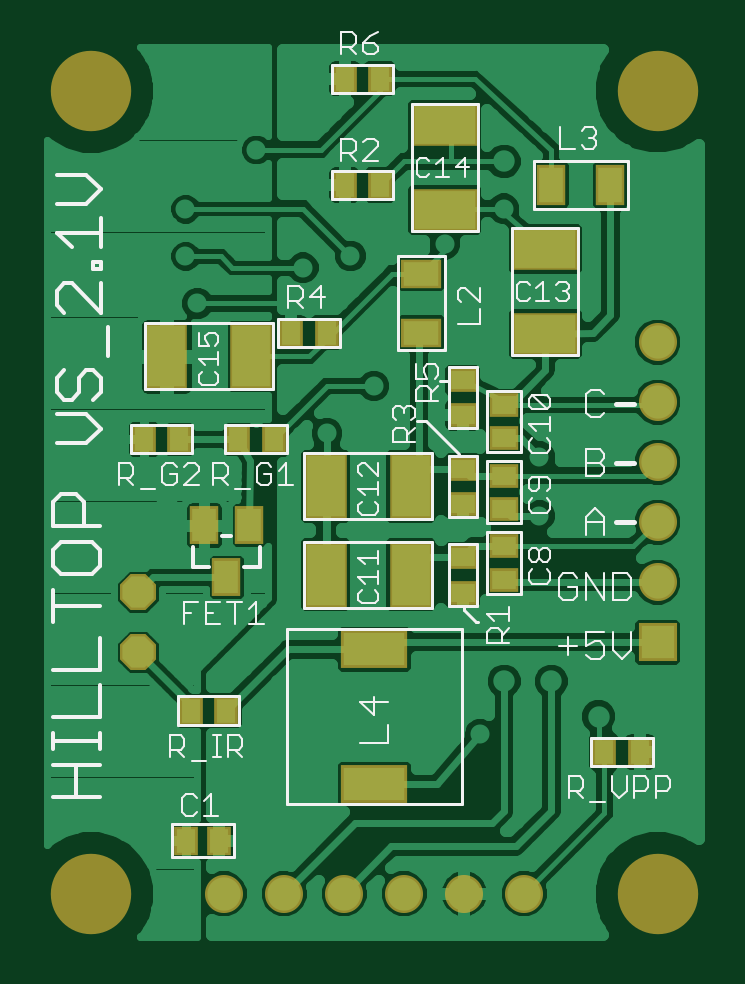
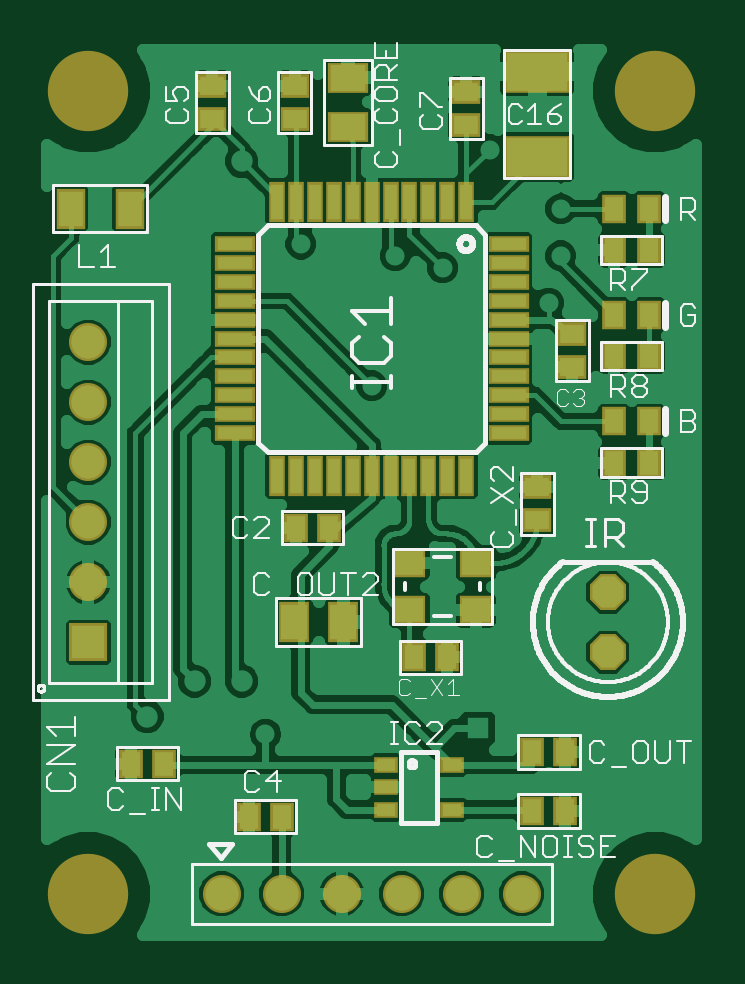
Circuit board: 7 layer files. Board 27.6 x 37.7 mm.
- top_copper: videoselector_2.1v.cmp (51976 bytes)
- drill: videoselector_2.1v.drd (680 bytes)
- top_silk: videoselector_2.1v.plc (16344 bytes)
- bottom_silk: videoselector_2.1v.pls (29620 bytes)
- bottom_copper: videoselector_2.1v.sol (63840 bytes)
- top_mask: videoselector_2.1v.stc (2183 bytes)
- bottom_mask: videoselector_2.1v.sts (3253 bytes)

=== top_copper: videoselector_2.1v.cmp (51976 bytes, source omitted) ===
=== drill: videoselector_2.1v.drd ===
%
M48
M72
T01C0.01575
T02C0.01969
T03C0.03200
T04C0.03543
T05C0.12598
%
T01
X101178Y185121
X109052Y192995
X105115Y214648
X97241Y212680
X89367Y232365
X77556Y222522
X77556Y214648
X79524Y206774
X120863Y216617
X130705Y222522
X136611Y181184
X136611Y171341
X126768Y134924
T02
X130705Y143782
X138579Y143782
X146453Y137876
X91335Y135908
X75587Y103428
X69682Y137876
X74603Y173309
X72635Y231380
X130705Y230396
T03
X69682Y158624
X69682Y148624
T04
X84052Y108349
X94052Y108349
X104052Y108349
X114052Y108349
X124052Y108349
X134052Y108349
X156296Y150278
X156296Y160278
X156296Y170278
X156296Y180278
X156296Y190278
X156296Y200278
T05
X61808Y108349
X61808Y242207
X156296Y242207
X156296Y108349
M30

=== top_silk: videoselector_2.1v.plc (16344 bytes, source omitted) ===
=== bottom_silk: videoselector_2.1v.pls (29620 bytes, source omitted) ===
=== bottom_copper: videoselector_2.1v.sol (63840 bytes, source omitted) ===
=== top_mask: videoselector_2.1v.stc ===
G75*
%MOIN*%
%OFA0B0*%
%FSLAX25Y25*%
%IPPOS*%
%LPD*%
%AMOC8*
5,1,8,0,0,1.08239X$1,22.5*
%
%ADD10C,0.13398*%
%ADD11R,0.04737X0.06312*%
%ADD12C,0.05543*%
%ADD13C,0.06343*%
%ADD14R,0.03950X0.04737*%
%ADD15OC8,0.05200*%
%ADD16OC8,0.06000*%
%ADD17R,0.05543X0.05543*%
%ADD18R,0.06343X0.06343*%
%ADD19R,0.04737X0.03950*%
%ADD20R,0.06706X0.04737*%
%ADD21R,0.04737X0.06706*%
%ADD22R,0.11036X0.06312*%
%ADD23R,0.07099X0.11036*%
%ADD24R,0.11036X0.07099*%
D10*
X0061808Y0108349D03*
X0061808Y0242207D03*
X0156296Y0242207D03*
X0156296Y0108349D03*
D11*
X0088186Y0169766D03*
X0080705Y0169766D03*
X0084446Y0161105D03*
D12*
X0084052Y0108349D03*
X0094052Y0108349D03*
X0104052Y0108349D03*
X0114052Y0108349D03*
X0124052Y0108349D03*
X0134052Y0108349D03*
X0156296Y0160278D03*
X0156296Y0170278D03*
X0156296Y0180278D03*
X0156296Y0190278D03*
X0156296Y0200278D03*
D13*
X0156296Y0200278D03*
X0156296Y0190278D03*
X0156296Y0180278D03*
X0156296Y0170278D03*
X0156296Y0160278D03*
X0134052Y0108349D03*
X0124052Y0108349D03*
X0114052Y0108349D03*
X0104052Y0108349D03*
X0094052Y0108349D03*
X0084052Y0108349D03*
D14*
X0083264Y0117207D03*
X0077753Y0117207D03*
X0078540Y0138861D03*
X0084446Y0138861D03*
X0086414Y0184136D03*
X0092320Y0184136D03*
X0095272Y0201853D03*
X0101178Y0201853D03*
X0104131Y0226459D03*
X0110036Y0226459D03*
X0110036Y0244176D03*
X0104131Y0244176D03*
X0076572Y0184136D03*
X0070666Y0184136D03*
X0147438Y0131971D03*
X0153343Y0131971D03*
D15*
X0069682Y0148624D03*
X0069682Y0158624D03*
D16*
X0069682Y0158624D03*
X0069682Y0148624D03*
D17*
X0156296Y0150278D03*
D18*
X0156296Y0150278D03*
D19*
X0130705Y0160711D03*
X0130705Y0166223D03*
X0130705Y0172522D03*
X0130705Y0178034D03*
X0130705Y0184333D03*
X0130705Y0189845D03*
X0123816Y0188073D03*
X0123816Y0193979D03*
X0123816Y0179215D03*
X0123816Y0173309D03*
X0123816Y0164451D03*
X0123816Y0158546D03*
D20*
X0116926Y0201853D03*
X0116926Y0211695D03*
D21*
X0138579Y0226459D03*
X0148422Y0226459D03*
D22*
X0109052Y0149097D03*
X0109052Y0126656D03*
D23*
X0115154Y0161498D03*
X0115154Y0176262D03*
X0100981Y0176262D03*
X0100981Y0161498D03*
X0088579Y0197916D03*
X0074406Y0197916D03*
D24*
X0120863Y0222325D03*
X0120863Y0236498D03*
X0137595Y0215829D03*
X0137595Y0201656D03*
M02*

=== bottom_mask: videoselector_2.1v.sts ===
G75*
%MOIN*%
%OFA0B0*%
%FSLAX25Y25*%
%IPPOS*%
%LPD*%
%AMOC8*
5,1,8,0,0,1.08239X$1,22.5*
%
%ADD10C,0.13398*%
%ADD11R,0.03950X0.02769*%
%ADD12C,0.05543*%
%ADD13C,0.06343*%
%ADD14R,0.02769X0.06706*%
%ADD15R,0.06706X0.02769*%
%ADD16R,0.03950X0.04737*%
%ADD17R,0.05524X0.04737*%
%ADD18R,0.04737X0.03950*%
%ADD19OC8,0.05200*%
%ADD20OC8,0.06000*%
%ADD21R,0.06706X0.05131*%
%ADD22R,0.05543X0.05543*%
%ADD23R,0.06343X0.06343*%
%ADD24R,0.04737X0.06706*%
%ADD25R,0.05131X0.06706*%
%ADD26R,0.11036X0.07099*%
D10*
X0061808Y0108349D03*
X0061808Y0242207D03*
X0156296Y0242207D03*
X0156296Y0108349D03*
D11*
X0106690Y0122325D03*
X0106690Y0126065D03*
X0106690Y0129806D03*
X0095666Y0129806D03*
X0095666Y0122325D03*
D12*
X0094052Y0108349D03*
X0104052Y0108349D03*
X0114052Y0108349D03*
X0124052Y0108349D03*
X0134052Y0108349D03*
X0156296Y0160278D03*
X0156296Y0170278D03*
X0156296Y0180278D03*
X0156296Y0190278D03*
X0156296Y0200278D03*
X0084052Y0108349D03*
D13*
X0084052Y0108349D03*
X0094052Y0108349D03*
X0104052Y0108349D03*
X0114052Y0108349D03*
X0124052Y0108349D03*
X0134052Y0108349D03*
X0156296Y0160278D03*
X0156296Y0170278D03*
X0156296Y0180278D03*
X0156296Y0190278D03*
X0156296Y0200278D03*
D14*
X0124800Y0178034D03*
X0121650Y0178034D03*
X0118501Y0178034D03*
X0115351Y0178034D03*
X0112201Y0178034D03*
X0109052Y0178034D03*
X0105902Y0178034D03*
X0102753Y0178034D03*
X0099603Y0178034D03*
X0096453Y0178034D03*
X0093304Y0178034D03*
X0093304Y0223703D03*
X0096453Y0223703D03*
X0099603Y0223703D03*
X0102753Y0223703D03*
X0105902Y0223703D03*
X0109052Y0223703D03*
X0112201Y0223703D03*
X0115351Y0223703D03*
X0118501Y0223703D03*
X0121650Y0223703D03*
X0124800Y0223703D03*
D15*
X0131886Y0216617D03*
X0131886Y0213467D03*
X0131886Y0210317D03*
X0131886Y0207168D03*
X0131886Y0204018D03*
X0131886Y0200869D03*
X0131886Y0197719D03*
X0131886Y0194569D03*
X0131886Y0191420D03*
X0131886Y0188270D03*
X0131886Y0185121D03*
X0086217Y0185121D03*
X0086217Y0188270D03*
X0086217Y0191420D03*
X0086217Y0194569D03*
X0086217Y0197719D03*
X0086217Y0200869D03*
X0086217Y0204018D03*
X0086217Y0207168D03*
X0086217Y0210317D03*
X0086217Y0213467D03*
X0086217Y0216617D03*
D16*
X0068698Y0215632D03*
X0062792Y0215632D03*
X0062792Y0222522D03*
X0068698Y0222522D03*
X0068698Y0204806D03*
X0068698Y0197916D03*
X0062792Y0197916D03*
X0062792Y0204806D03*
X0062792Y0187089D03*
X0062792Y0180199D03*
X0068698Y0180199D03*
X0068698Y0187089D03*
X0096453Y0147719D03*
X0101965Y0147719D03*
X0116138Y0169372D03*
X0121650Y0169372D03*
X0143698Y0130002D03*
X0149209Y0130002D03*
X0129524Y0121144D03*
X0124012Y0121144D03*
X0082280Y0122128D03*
X0076768Y0122128D03*
X0076768Y0131971D03*
X0082280Y0131971D03*
D17*
X0091729Y0155593D03*
X0091729Y0163467D03*
X0102753Y0163467D03*
X0102753Y0155593D03*
D18*
X0081493Y0170554D03*
X0081493Y0176065D03*
X0075587Y0196144D03*
X0075587Y0201656D03*
X0093304Y0236498D03*
X0093304Y0242010D03*
X0121847Y0242995D03*
X0121847Y0237483D03*
X0135627Y0237483D03*
X0135627Y0242995D03*
D19*
X0069682Y0158624D03*
X0069682Y0148624D03*
D20*
X0069682Y0148624D03*
X0069682Y0158624D03*
D21*
X0112989Y0236105D03*
X0112989Y0244372D03*
D22*
X0156296Y0150278D03*
D23*
X0156296Y0150278D03*
D24*
X0159249Y0222522D03*
X0149406Y0222522D03*
D25*
X0122044Y0153624D03*
X0113776Y0153624D03*
D26*
X0081493Y0231184D03*
X0081493Y0245357D03*
M02*

